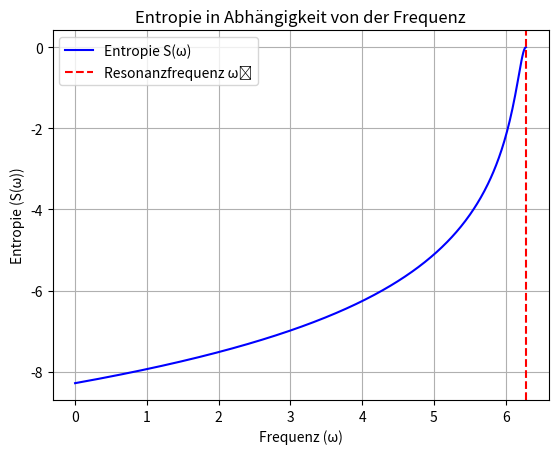

Python code for this plot:
import numpy as np
import matplotlib.pyplot as plt
#© Dominic Schu, 2025 – Alle Rechte vorbehalten.
# Parameter
k_B = 1  # Boltzmann-Konstante (vereinfacht)
alpha = 1  # Konstante für die Entropieberechnung
A = 1  # Amplitude der Resonanz
omega_0 = 2 * np.pi  # Resonanzfrequenz (z.B. 1 Hz)
gamma = 0.1  # Breite der Resonanz

# Funktion für die Resonanzenergie
def E_resonance(omega):
    return A / (1 + ((omega - omega_0) / gamma) ** 2)

# Funktion für die Entropie
def entropy(omega):
    E = E_resonance(omega)
    return k_B * alpha * np.log(E)

# Frequenzbereich
omega_values = np.linspace(0, 2 * np.pi, 500)

# Entropie berechnen
entropy_values = np.array([entropy(omega) for omega in omega_values])

# Plot der Entropie in Abhängigkeit von der Frequenz
plt.plot(omega_values, entropy_values, label="Entropie S(ω)", color='b')
plt.axvline(omega_0, color='r', linestyle='--', label="Resonanzfrequenz ω₀")
plt.xlabel('Frequenz (ω)')
plt.ylabel('Entropie (S(ω))')
plt.title('Entropie in Abhängigkeit von der Frequenz')
plt.legend()
plt.grid(True)
plt.show()
